The GitHub repository j-ack999/brainTumourNN contains a labelled image folder "cleaned" with 3 categories: glioma, meningioma, pituitary tumor. Examples follow, each with its label.

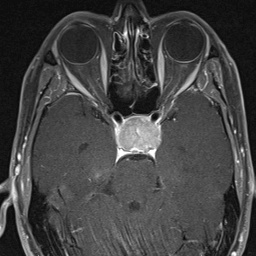
Label: pituitary tumor

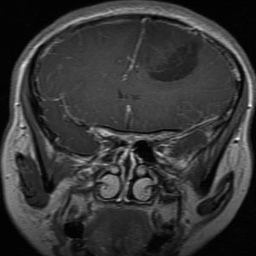
Label: glioma

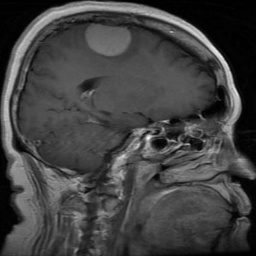
Label: meningioma

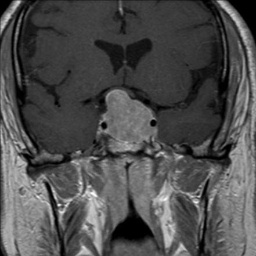
Label: pituitary tumor

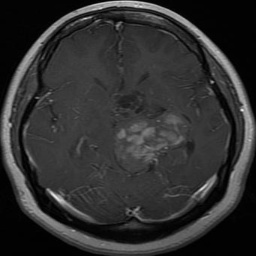
Label: glioma

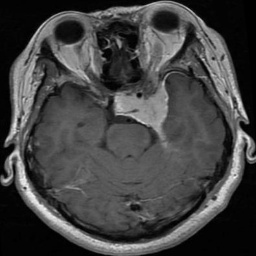
Label: meningioma
